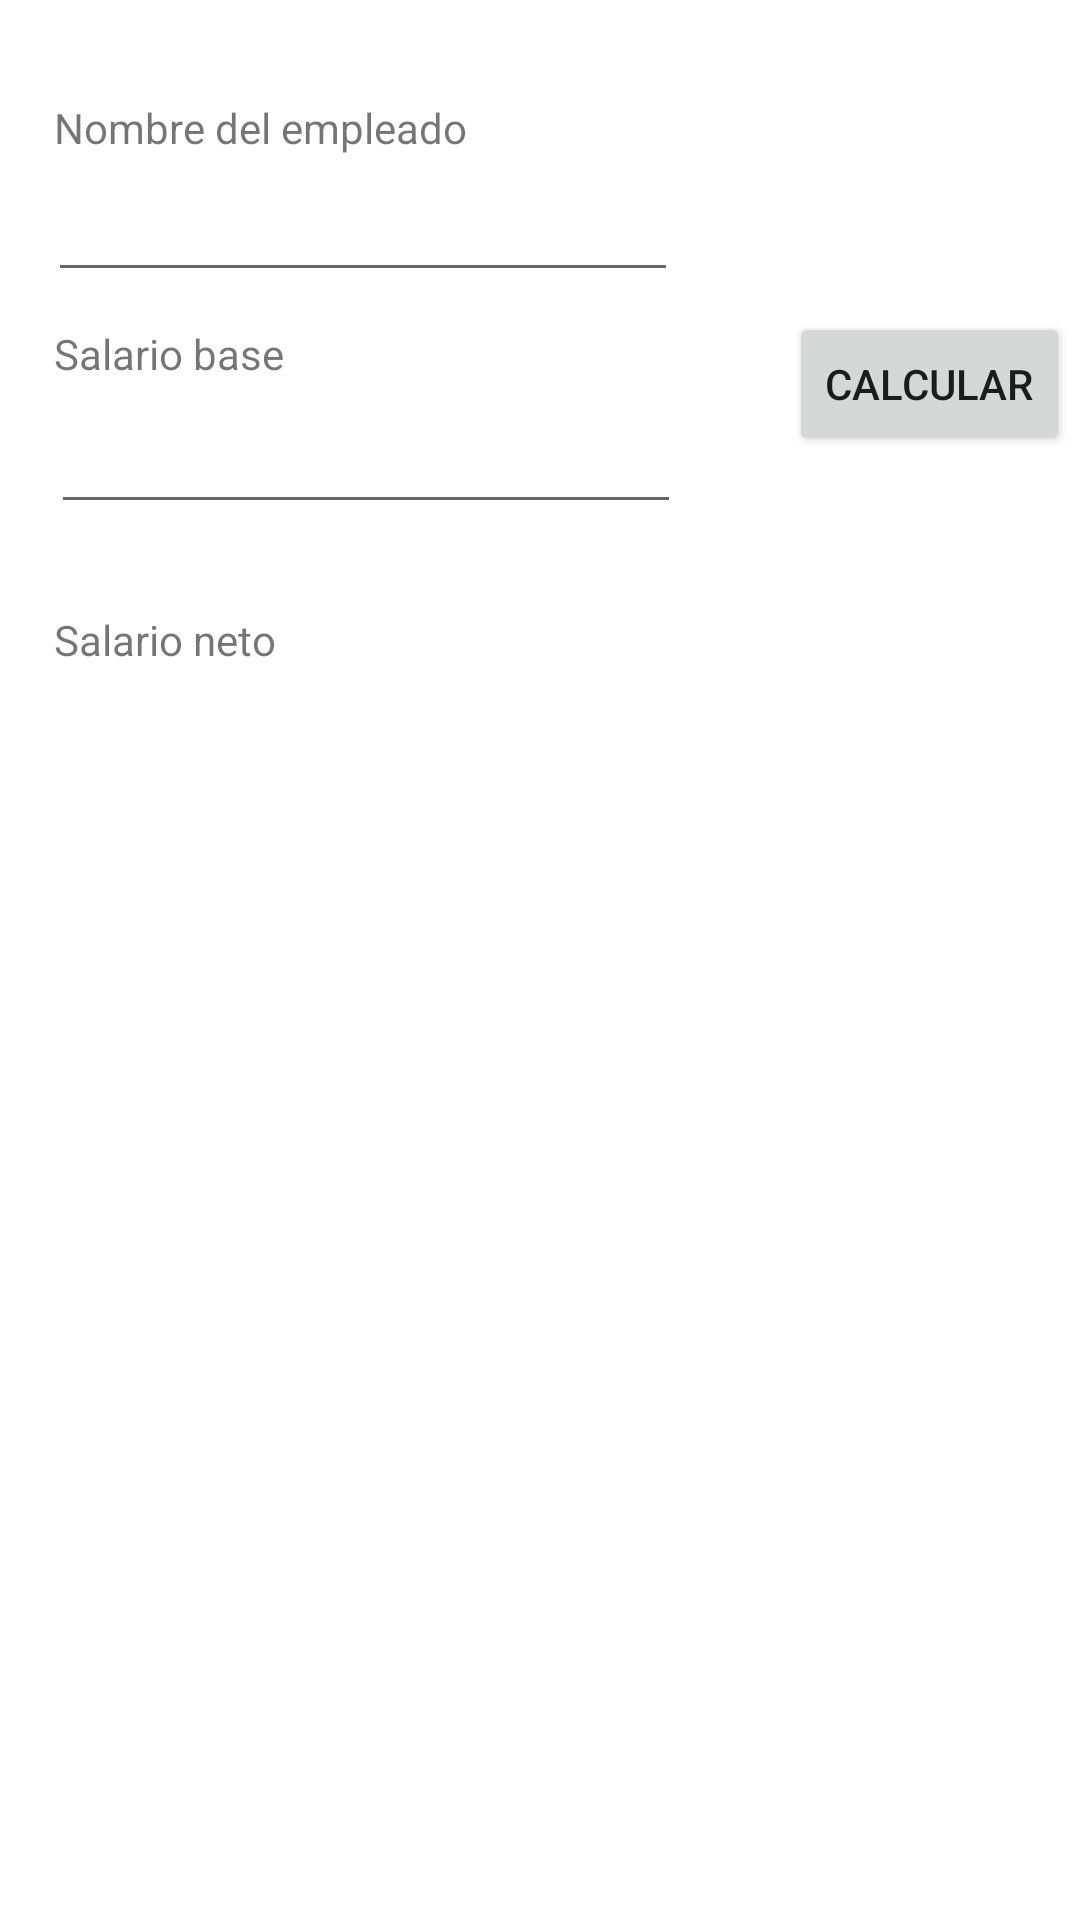

Layout XML and referenced resources for this Android screen:
<!-- AndroidManifest.xml: application theme Theme.Desafio_01_DSM -->
<!-- res/layout/employee_salary.xml -->
<?xml version="1.0" encoding="utf-8"?>
<androidx.constraintlayout.widget.ConstraintLayout xmlns:android="http://schemas.android.com/apk/res/android"
    xmlns:app="http://schemas.android.com/apk/res-auto"
    xmlns:tools="http://schemas.android.com/tools"
    android:layout_width="match_parent"
    android:layout_height="match_parent">

    <TextView
        android:id="@+id/textView3"
        android:layout_width="wrap_content"
        android:layout_height="wrap_content"
        android:layout_marginStart="18dp"
        android:layout_marginTop="33dp"
        android:text="@string/employee_name"
        app:layout_constraintStart_toStartOf="parent"
        app:layout_constraintTop_toTopOf="parent" />

    <EditText
        android:id="@+id/employee_ipt"
        android:layout_width="wrap_content"
        android:layout_height="wrap_content"
        android:layout_marginStart="16dp"
        android:layout_marginTop="56dp"
        android:ems="10"
        android:inputType="textPersonName"
        android:text=""
        app:layout_constraintStart_toStartOf="parent"
        app:layout_constraintTop_toTopOf="parent" />

    <TextView
        android:id="@+id/textView4"
        android:layout_width="wrap_content"
        android:layout_height="wrap_content"
        android:layout_marginStart="18dp"
        android:layout_marginTop="11dp"
        android:text="@string/base_salary"
        app:layout_constraintStart_toStartOf="parent"
        app:layout_constraintTop_toBottomOf="@+id/employee_ipt" />

    <TextView
        android:id="@+id/textView5"
        android:layout_width="wrap_content"
        android:layout_height="wrap_content"
        android:layout_marginStart="18dp"
        android:layout_marginTop="29dp"
        android:text="@string/net_salary"
        app:layout_constraintStart_toStartOf="parent"
        app:layout_constraintTop_toBottomOf="@+id/baseSalary_ipt" />

    <TextView
        android:id="@+id/result_lbl2"
        android:layout_width="wrap_content"
        android:layout_height="wrap_content"
        android:layout_marginStart="43dp"
        android:layout_marginTop="11dp"
        android:text=""
        app:layout_constraintStart_toStartOf="parent"
        app:layout_constraintTop_toBottomOf="@+id/textView5" />

    <Button
        android:id="@+id/calc_btn2"
        android:layout_width="wrap_content"
        android:layout_height="wrap_content"
        android:layout_marginStart="36dp"
        android:layout_marginTop="104dp"
        android:text="@string/calculate"
        app:layout_constraintStart_toEndOf="@+id/baseSalary_ipt"
        app:layout_constraintTop_toTopOf="parent" />

    <EditText
        android:id="@+id/baseSalary_ipt"
        android:layout_width="wrap_content"
        android:layout_height="wrap_content"
        android:layout_marginStart="17dp"
        android:layout_marginTop="6dp"
        android:ems="10"
        android:inputType="numberDecimal"
        app:layout_constraintStart_toStartOf="parent"
        app:layout_constraintTop_toBottomOf="@+id/textView4" />
</androidx.constraintlayout.widget.ConstraintLayout>
<!-- resources referenced by this layout -->
<resources>
  <string name="base_salary">Salario base</string>
  <string name="calculate">Calcular</string>
  <string name="employee_name">Nombre del empleado</string>
  <string name="net_salary">Salario neto</string>
  <style name="Theme.Desafio_01_DSM" parent="Theme.MaterialComponents.DayNight.DarkActionBar">
          
          <item name="colorPrimary">@color/purple_500</item>
          <item name="colorPrimaryVariant">@color/purple_700</item>
          <item name="colorOnPrimary">@color/white</item>
          
          <item name="colorSecondary">@color/teal_200</item>
          <item name="colorSecondaryVariant">@color/teal_700</item>
          <item name="colorOnSecondary">@color/black</item>
          
          <item name="android:statusBarColor" tools:targetApi="l">?attr/colorPrimaryVariant</item>
          
      </style>
  <!-- not gathered from this repository: default colours our renderer supplied (Android Studio template values) -->
  <color name="purple_500">#FF6200EE</color>
  <color name="purple_700">#FF3700B3</color>
  <color name="teal_200">#FF03DAC5</color>
  <color name="teal_700">#FF018786</color>
  <color name="black">#FF000000</color>
  <color name="white">#FFFFFFFF</color>
</resources>
